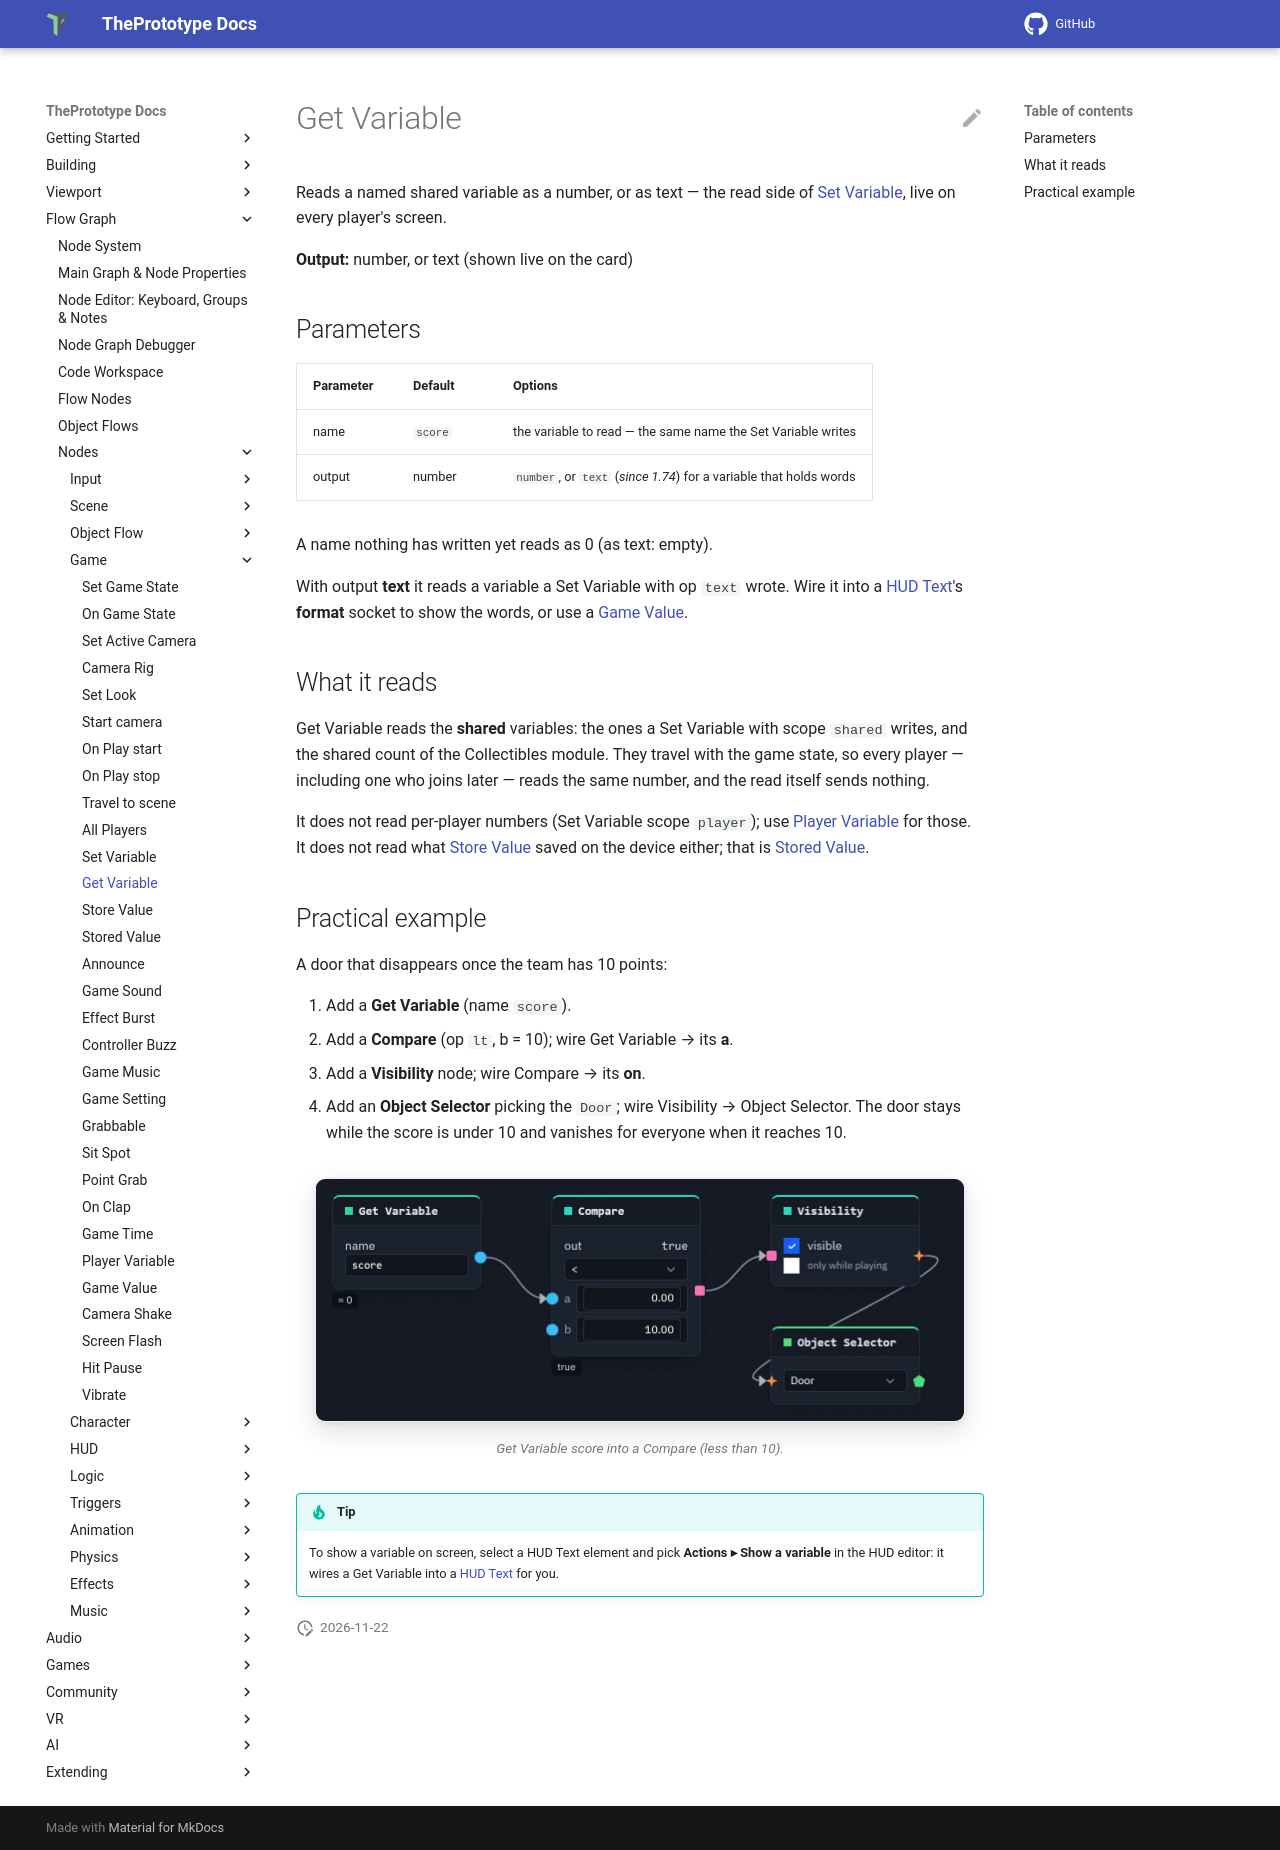

repository: theprototype-app/docs · page: nodes/getvariable/index.html · generator: mkdocs

# Get Variable

Reads a named shared variable as a number, or as text — the read side of [Set Variable](setvariable.md),
live on every player's screen.

**Output:** number, or text (shown live on the card)

## Parameters

| Parameter | Default | Options |
|---|---|---|
| name | `score` | the variable to read — the same name the Set Variable writes |
| output | number | `number`, or `text` (*since 1.74*) for a variable that holds words |

A name nothing has written yet reads as 0 (as text: empty).

With output **text** it reads a variable a Set Variable with op `text` wrote. Wire it into a
[HUD Text](hudtext.md)'s **format** socket to show the words, or use a [Game Value](gamevalue.md).

## What it reads

Get Variable reads the **shared** variables: the ones a Set Variable with scope `shared` writes,
and the shared count of the Collectibles module. They travel with the game state, so every
player — including one who joins later — reads the same number, and the read itself sends
nothing.

It does not read per-player numbers (Set Variable scope `player`); use
[Player Variable](peervariable.md) for those. It does not read what [Store Value](storevalue.md)
saved on the device either; that is [Stored Value](storedvalue.md).

## Practical example

A door that disappears once the team has 10 points:

1. Add a **Get Variable** (name `score`).
2. Add a **Compare** (op `lt`, b = 10); wire Get Variable → its **a**.
3. Add a **Visibility** node; wire Compare → its **on**.
4. Add an **Object Selector** picking the `Door`; wire Visibility → Object Selector. The door
   stays while the score is under 10 and vanishes for everyone when it reaches 10.

![Get Variable score into a Compare (lt 10), driving a Visibility node on the Door's Object Selector](../img/nodes-getvariable/getvariable.webp){ .shot width="650" height="243" loading=lazy }
/// caption
Get Variable score into a Compare (less than 10).
///

!!! tip
    To show a variable on screen, select a HUD Text element and pick **Actions ▸ Show a
    variable** in the HUD editor: it wires a Get Variable into a [HUD Text](hudtext.md) for you.
